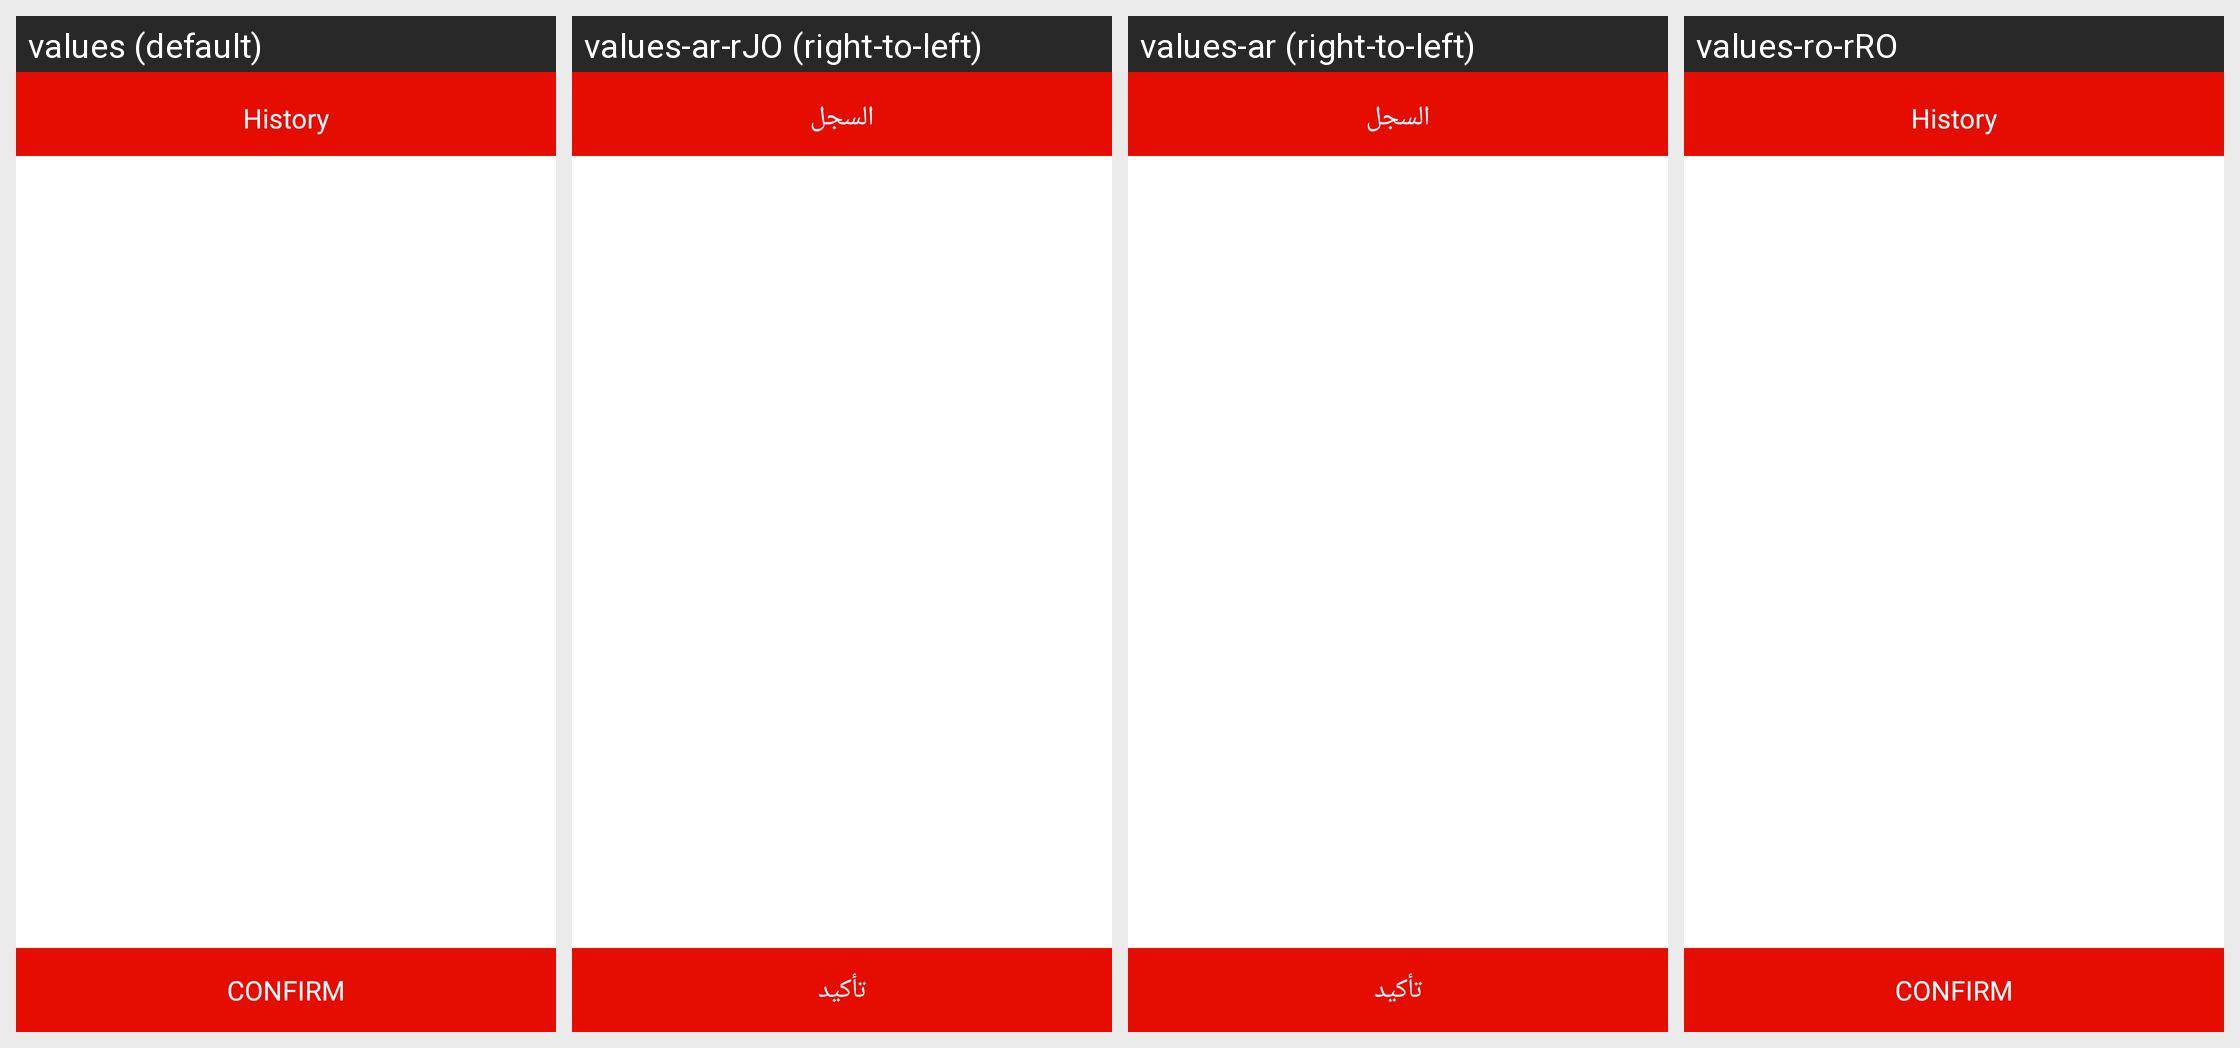

The Android screen above is rendered under several locales of the same app. Produce the string resources it draws, with the default and per-locale values.
Android screen res/layout/activity_vehicle_list.xml rendered under 4 locales, left to right: values (default), values-ar-rJO (right-to-left), values-ar (right-to-left), values-ro-rRO. Device: Nexus 5 (rendered at 1080×1920; each locale shown at half size, 540×960, under a caption strip naming it); theme AppTheme.
Strings drawn on this screen, with the default value and each locale's value (text and hints the layout hard-codes, and strings that could not be matched under every locale, appear in the picture but are not listed):

confirm
  values: CONFIRM
  values-ar-rJO: تأكيد
  values-ar: تأكيد
  values-ro-rRO: CONFIRM

history
  values: History
  values-ar-rJO: السجل
  values-ar: السجل
  values-ro-rRO: History
